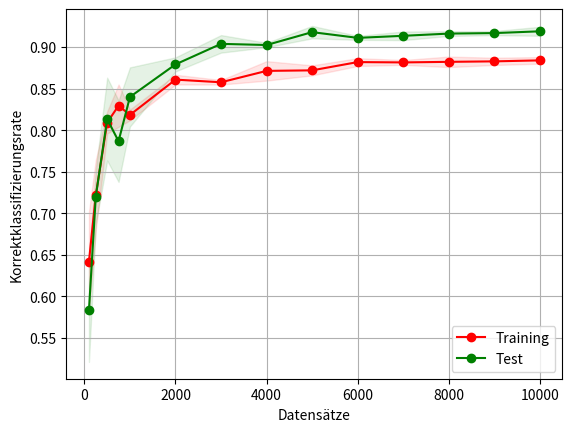

Generate this figure with matplotlib:
import numpy as np
import matplotlib.pyplot as plt

train_sizes = [100, 250, 500, 750, 1000, 2000, 3000, 4000, 5000, 6000, 7000, 8000, 9000, 10000]

train_scores = [[0.612500, 0.725000, 0.587500], [0.705000, 0.780000, 0.680000], [0.792500, 0.825000, 0.810000], [0.806667, 0.865000, 0.816667], [0.827500, 0.813750, 0.813750], [0.860625, 0.853750, 0.868125], [0.854167, 0.860833, 0.857917], [0.861562, 0.887812, 0.864688], [0.875500, 0.877000, 0.863500], [0.883958, 0.886458, 0.875417], [0.878036, 0.885179, 0.881429], [0.879687, 0.876094, 0.890938], [0.876667, 0.885694, 0.886111], [0.881500, 0.880875, 0.889625]]

test_scores = [[0.650000, 0.600000, 0.500000], [0.720000, 0.760000, 0.680000], [0.880000, 0.760000, 0.800000], [0.786667, 0.846667, 0.726667], [0.890000, 0.810000, 0.820000], [0.887500, 0.882500, 0.867500], [0.893333, 0.900000, 0.918333], [0.900000, 0.901250, 0.906250], [0.910000, 0.916000, 0.928000], [0.908333, 0.914167, 0.910833], [0.906429, 0.915714, 0.918571], [0.920000, 0.915625, 0.913125], [0.920000, 0.913889, 0.916667], [0.924000, 0.911500, 0.921500]]

train_scores_mean = np.mean(train_scores, axis=1)
# print(train_scores_mean)
train_scores_std = np.std(train_scores, axis=1)
test_scores_mean = np.mean(test_scores, axis=1)
test_scores_std = np.std(test_scores, axis=1)
plt.grid()

plt.fill_between(train_sizes, train_scores_mean - train_scores_std,
                     train_scores_mean + train_scores_std, alpha=0.1,
                     color="r")
plt.fill_between(train_sizes, test_scores_mean - test_scores_std,
                     test_scores_mean + test_scores_std, alpha=0.1, color="g")

plt.plot(train_sizes, train_scores_mean, 'o-', color="r", label="Training")
plt.plot(train_sizes, test_scores_mean, 'o-', color="g", label="Test")

plt.xlabel("Datensätze")
plt.ylabel("Korrektklassifizierungsrate")

# plt.legend(loc="best")
plt.legend(loc="lower right")

plt.savefig('results.png')
plt.show()
